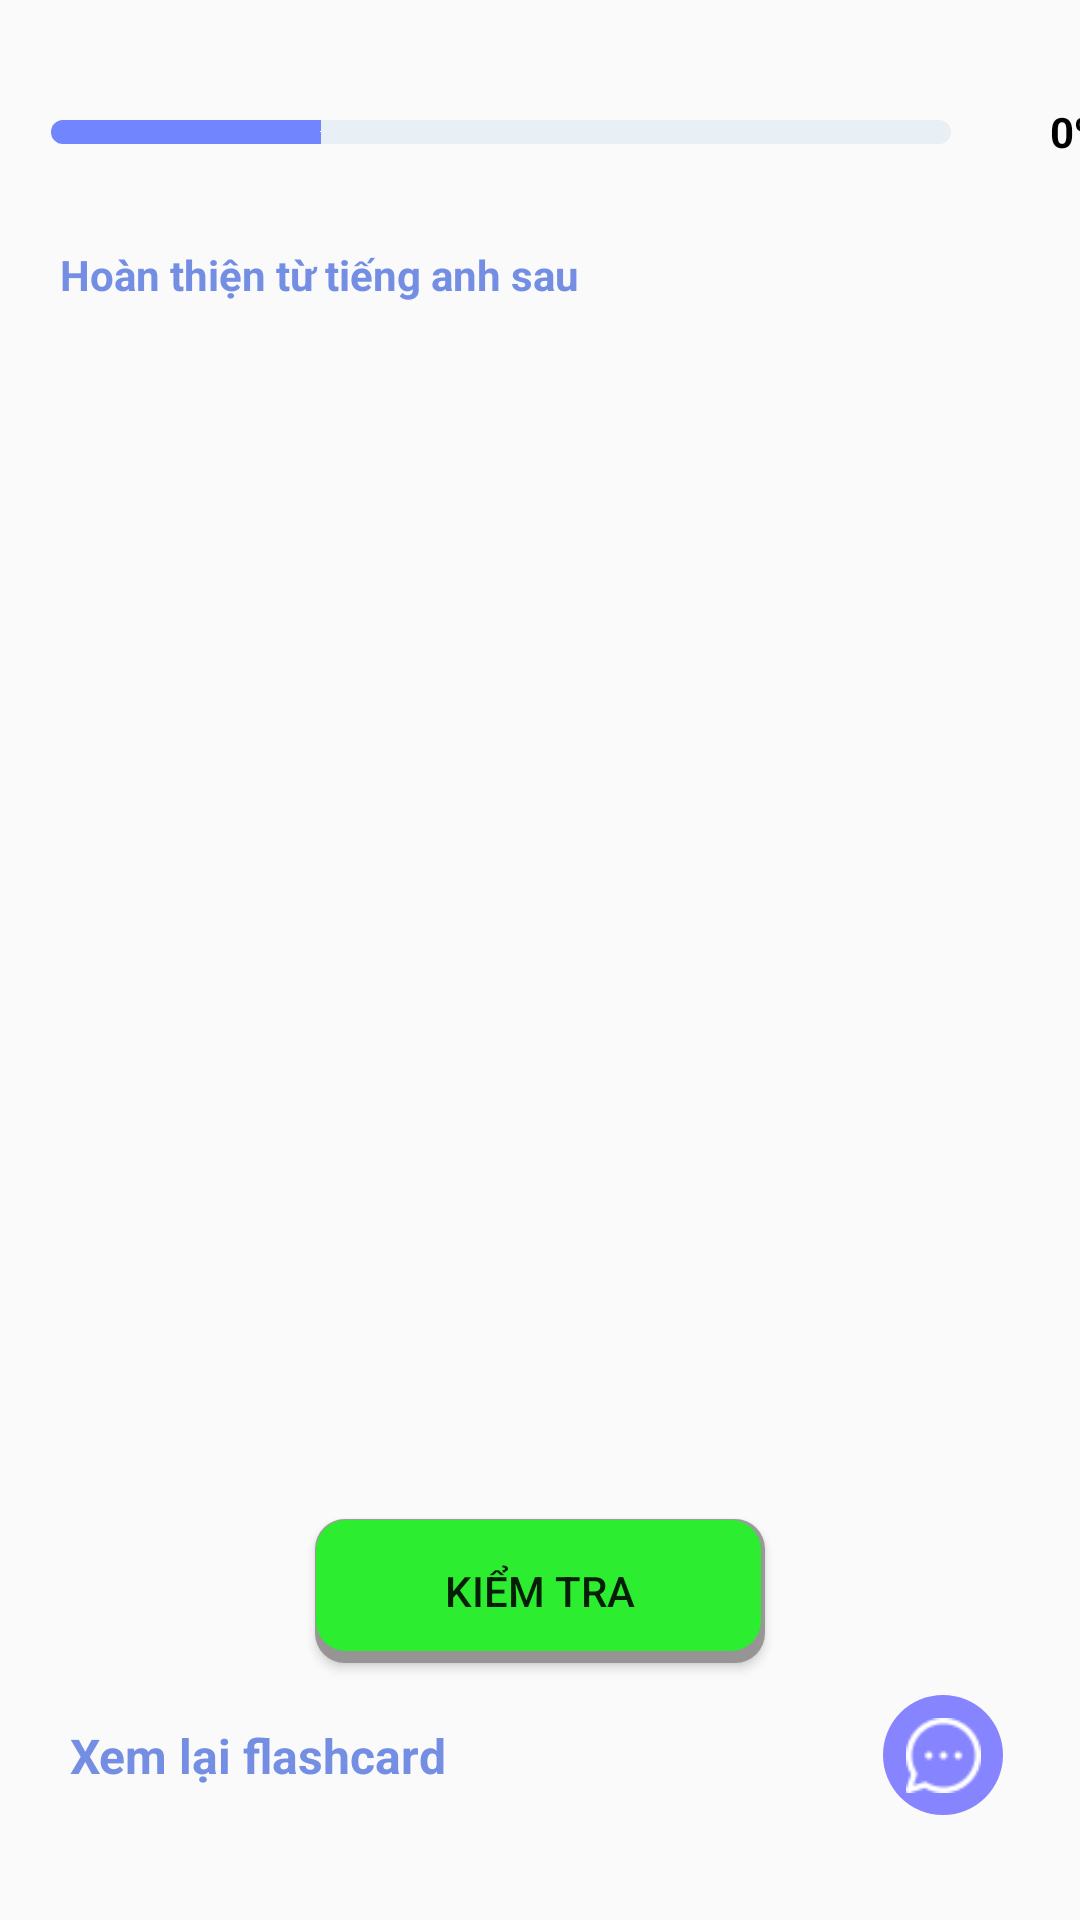

Here is an Android app screen rendered from its layout file. Give the layout XML and the strings, colors and styles it references.
<!-- AndroidManifest.xml: application theme Theme.Evocab -->
<!-- res/layout/fragment_practice.xml -->
<?xml version="1.0" encoding="utf-8"?>
<androidx.constraintlayout.widget.ConstraintLayout xmlns:android="http://schemas.android.com/apk/res/android"
    xmlns:app="http://schemas.android.com/apk/res-auto"
    xmlns:tools="http://schemas.android.com/tools"
    android:layout_width="match_parent"
    android:layout_height="match_parent"
    tools:context=".ui.practice.PracticeFragment">

    <androidx.constraintlayout.widget.ConstraintLayout
        android:id="@+id/constraintLayout2"
        android:layout_width="match_parent"
        android:layout_height="wrap_content"
        android:layout_marginTop="4dp"
        app:layout_constraintEnd_toEndOf="parent"
        app:layout_constraintHorizontal_bias="1.0"
        app:layout_constraintStart_toStartOf="parent"
        app:layout_constraintTop_toBottomOf="@+id/constraintLayout3">


        <TextView
            android:id="@+id/txt_type_question"
            android:layout_width="wrap_content"
            android:layout_height="wrap_content"
            android:layout_marginStart="20dp"
            android:layout_marginTop="20dp"
            android:text="Hoàn thiện từ tiếng anh sau"
            android:textColor="#738EE2"
            android:textStyle="bold"
            app:layout_constraintStart_toStartOf="parent"
            app:layout_constraintTop_toTopOf="parent" />

        <ImageView
            android:id="@+id/img_edit"
            android:layout_width="wrap_content"
            android:layout_height="wrap_content"
            android:layout_marginTop="20dp"
            android:layout_marginEnd="16dp"
            android:src="@drawable/edit"
            app:layout_constraintBottom_toBottomOf="parent"
            app:layout_constraintEnd_toEndOf="parent"
            app:layout_constraintTop_toTopOf="parent" />
    </androidx.constraintlayout.widget.ConstraintLayout>

    <androidx.constraintlayout.widget.ConstraintLayout
        android:id="@+id/constraintLayout3"
        android:layout_width="wrap_content"
        android:layout_height="wrap_content"
        android:layout_marginStart="30dp"
        android:layout_marginTop="30dp"
        android:layout_marginEnd="16dp"
        app:layout_constraintEnd_toEndOf="parent"
        app:layout_constraintStart_toStartOf="parent"
        app:layout_constraintTop_toTopOf="parent">

        <LinearLayout
            android:layout_width="match_parent"
            android:layout_height="match_parent"
            android:orientation="horizontal">

            <ImageView
                android:id="@+id/img_close"
                android:layout_width="wrap_content"
                android:layout_height="wrap_content"
                android:src="@drawable/close" />

            <SeekBar
                android:id="@+id/sb_home_topic"
                android:layout_width="320dp"
                android:layout_height="wrap_content"
                android:max="100"
                android:padding="10dp"
                android:progress="30"
                android:progressDrawable="@drawable/bg_seekbar_home"
                android:thumb="@drawable/bg_seekbar_home" />

            <TextView
                android:id="@+id/tv_percent"
                android:layout_width="64dp"
                android:layout_height="match_parent"
                android:gravity="center"
                android:text="@string/percent"
                android:textColor="@color/black"
                android:textStyle="bold" />
        </LinearLayout>
    </androidx.constraintlayout.widget.ConstraintLayout>

    <TextView
        android:id="@+id/txt_return_flashcard"
        android:layout_width="wrap_content"
        android:layout_height="wrap_content"
        android:text="Xem lại flashcard"
        android:textColor="#738EE2"
        android:textStyle="bold"
        android:textSize="16dp"
        app:layout_constraintBottom_toBottomOf="@+id/contrainsL_report"
        app:layout_constraintEnd_toEndOf="parent"
        app:layout_constraintHorizontal_bias="0.1"
        app:layout_constraintStart_toStartOf="parent"
        app:layout_constraintTop_toTopOf="@+id/contrainsL_report" />

    <androidx.constraintlayout.widget.ConstraintLayout
        android:id="@+id/contrainsL_report"
        android:layout_width="40dp"
        android:layout_height="40dp"
        android:background="@drawable/circle"
        app:layout_constraintBottom_toBottomOf="parent"
        app:layout_constraintEnd_toEndOf="parent"
        app:layout_constraintHorizontal_bias="0.85"
        app:layout_constraintStart_toEndOf="@+id/txt_return_flashcard"
        app:layout_constraintTop_toBottomOf="@+id/constraintLayout2"
        app:layout_constraintVertical_bias="0.93">

        <ImageView
            android:layout_width="25dp"
            android:layout_height="25dp"
            android:src="@drawable/messenger"
            app:layout_constraintBottom_toBottomOf="parent"
            app:layout_constraintEnd_toEndOf="parent"
            app:layout_constraintStart_toStartOf="parent"
            app:layout_constraintTop_toTopOf="parent" />

    </androidx.constraintlayout.widget.ConstraintLayout>

    <Button
        android:id="@+id/btn_check_answer"
        android:layout_width="150dp"
        android:layout_height="wrap_content"
        android:layout_marginBottom="20dp"
        android:text="Kiểm tra"
        android:background="@drawable/bg_btn_check"
        app:layout_constraintBottom_toTopOf="@+id/txt_return_flashcard"
        app:layout_constraintEnd_toEndOf="parent"
        app:layout_constraintStart_toStartOf="parent" />

    <FrameLayout
        android:id="@+id/practice_screen_change"
        android:layout_width="0dp"
        android:layout_height="0dp"
        android:layout_marginBottom="10dp"
        app:layout_constraintBottom_toTopOf="@+id/btn_check_answer"
        app:layout_constraintEnd_toEndOf="parent"
        app:layout_constraintStart_toStartOf="parent"
        app:layout_constraintTop_toBottomOf="@+id/constraintLayout2" />


</androidx.constraintlayout.widget.ConstraintLayout>
<!-- resources referenced by this layout -->
<resources>
  <color name="black">#FF000000</color>
  <!-- drawable bg_btn_check (drawable) -->
  <?xml version="1.0" encoding="utf-8"?>
  <layer-list xmlns:android="http://schemas.android.com/apk/res/android">
      <item>
          <shape android:shape="rectangle">
              <solid android:color="#CA878585"/>
              <corners android:radius="10dp" />
          </shape>
      </item>
  
      <item
          android:left="0.5dp"
          android:right="1.5dp"
          android:top="0.5dp"
          android:bottom="4dp">
          <shape android:shape="rectangle">
              <solid android:color="#2DED30"/>
              <corners android:radius="10dp" />
  
          </shape>
      </item>
  </layer-list>
  <!-- drawable bg_seekbar_home (drawable) -->
  <?xml version="1.0" encoding="utf-8"?>
  <layer-list xmlns:android="http://schemas.android.com/apk/res/android">
      <item android:id="@android:id/secondaryProgress">
          <shape android:shape="rectangle">
              <solid android:color="#E8EFF5" />
              <corners android:radius="5dp" />
          </shape>
      </item>
      <item android:id="@android:id/progress">
          <clip android:drawable="@drawable/bg_progress_home" />
      </item>
  </layer-list>
  <!-- drawable circle (drawable) -->
  <?xml version="1.0" encoding="utf-8"?>
  <shape xmlns:android="http://schemas.android.com/apk/res/android" android:shape="oval">
      <corners android:radius="100dp"/>
      <solid android:color="#8684FF"/>
  </shape>
  <!-- drawable messenger: png bitmap (drawable, 916 bytes) -->
  <string name="percent">0%</string>
  <style name="Theme.Evocab" parent="Theme.AppCompat.Light.NoActionBar">
          
          <item name="colorPrimary">#A35C0C9A</item>
          <item name="colorPrimaryVariant">#0076FA</item>
          <item name="colorOnPrimary">@color/white</item>
          
          <item name="colorSecondary">@color/teal_200</item>
          <item name="colorSecondaryVariant">@color/teal_700</item>
          <item name="colorOnSecondary">@color/black</item>
          
          <item name="android:statusBarColor">?attr/colorPrimaryVariant</item>
          
      </style>
  <!-- drawable bg_progress_home (drawable) -->
  <?xml version="1.0" encoding="utf-8"?>
  <shape xmlns:android="http://schemas.android.com/apk/res/android">
      <solid android:color="#7185FE" />
      <corners android:radius="5dp" />
  </shape>
  <color name="white">#FFFFFFFF</color>
  <color name="teal_200">#FF03DAC5</color>
  <color name="teal_700">#FF018786</color>
</resources>
